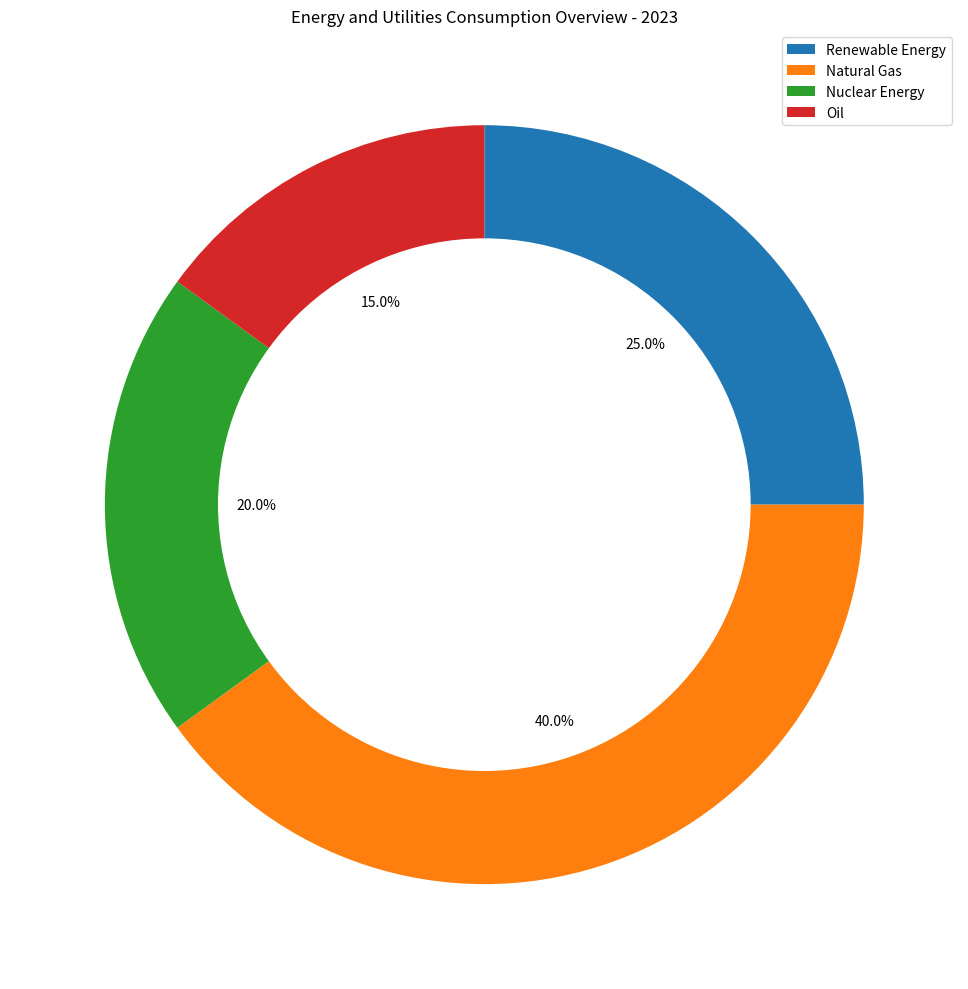

The script that saved this image: (Note: this script raises an exception after producing the figure.)

import matplotlib.pyplot as plt
import numpy as np
import pandas as pd

# Transform the given data into three variables: data_labels, data, line_labels
data_labels = ['Renewable Energy', 'Natural Gas', 'Nuclear Energy', 'Oil']
data = [25, 40, 20, 15]
line_labels = ['Category', 'Ratio']

# Plot the data with the type of rings chart
fig = plt.figure(figsize=(10, 10))
ax = fig.add_subplot(111)
ax.pie(data, startangle=90, counterclock=False, autopct='%1.1f%%')
inner_circle = plt.Circle((0,0),0.7,color='white')
ax.add_artist(inner_circle)

# For the plot of legend
ax.legend(data_labels, loc='upper right')

# Drawing techniques such as background grids can be used
ax.grid(True)

# The title of the figure should be  Energy and Utilities Consumption Overview - 2023
ax.set_title("Energy and Utilities Consumption Overview - 2023")

# Automatically resize the image by tight_layout()
plt.tight_layout()

# The image must be saved as /cpfs01/user/yanxiangchao/code0/gpt_chart/structchart_simulation/simulated_data_corner_cases/rings/png/20231227-104042_12.png
plt.savefig('/cpfs01/user/yanxiangchao/code0/gpt_chart/structchart_simulation/simulated_data_corner_cases/rings/png/20231227-104042_12.png')

# Clear the current image state at the end of the code
plt.clf()
